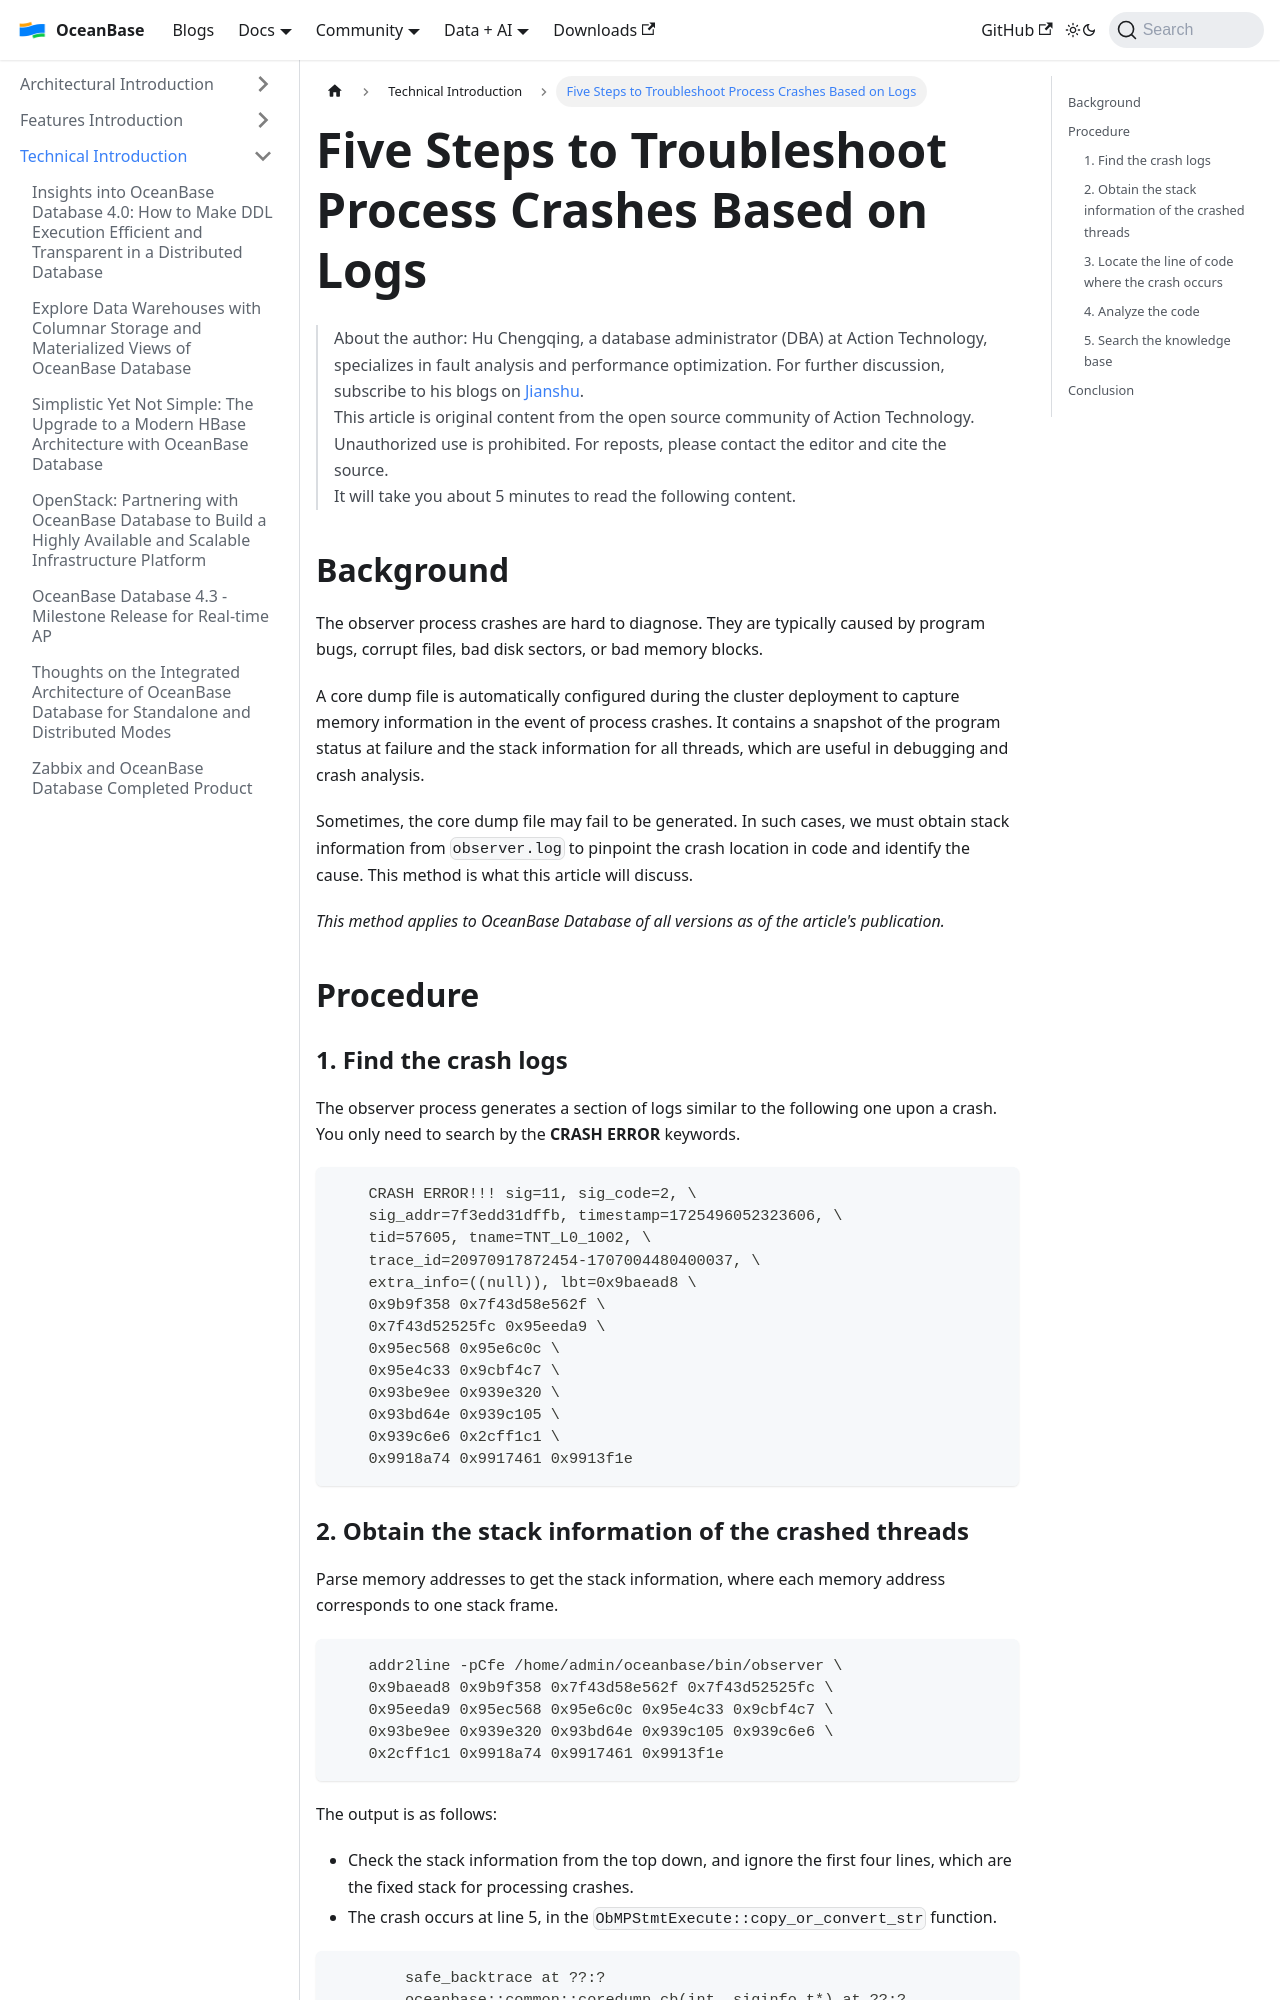

repository: oceanbase/oceanbase.github.io · page: docs/blogs/tech/troubleshoot.html · generator: docusaurus

---
slug: troubleshoot
title: 'Five Steps to Troubleshoot Process Crashes Based on Logs'
---

> About the author: Hu Chengqing, a database administrator (DBA) at Action Technology, specializes in fault analysis and performance optimization. For further discussion, subscribe to his blogs on [Jianshu](https://www.jianshu.com/u/a95ec11f67a8).  
> This article is original content from the open source community of Action Technology. Unauthorized use is prohibited. For reposts, please contact the editor and cite the source.  
> It will take you about 5 minutes to read the following content.

Background
----

The observer process crashes are hard to diagnose. They are typically caused by program bugs, corrupt files, bad disk sectors, or bad memory blocks.

A core dump file is automatically configured during the cluster deployment to capture memory information in the event of process crashes. It contains a snapshot of the program status at failure and the stack information for all threads, which are useful in debugging and crash analysis.

Sometimes, the core dump file may fail to be generated. In such cases, we must obtain stack information from `observer.log` to pinpoint the crash location in code and identify the cause. This method is what this article will discuss.

_This method applies to OceanBase Database of all versions as of the article's publication._

Procedure
----

### 1\. Find the crash logs

The observer process generates a section of logs similar to the following one upon a crash. You only need to search by the **CRASH ERROR** keywords.

```
    CRASH ERROR!!! sig=11, sig_code=2, \
    sig_addr=7f3edd31dffb, timestamp=1725496052323606, \
    tid=57605, tname=TNT_L0_1002, \
    trace_id=20970917872454-1707004480400037, \
    extra_info=((null)), lbt=0x9baead8 \
    0x9b9f358 0x7f43d58e562f \
    0x7f43d52525fc 0x95eeda9 \
    0x95ec568 0x95e6c0c \
    0x95e4c33 0x9cbf4c7 \
    0x93be9ee 0x939e320 \
    0x93bd64e 0x939c105 \
    0x939c6e6 0x2cff1c1 \
    0x9918a74 0x9917461 0x9913f1e
```
